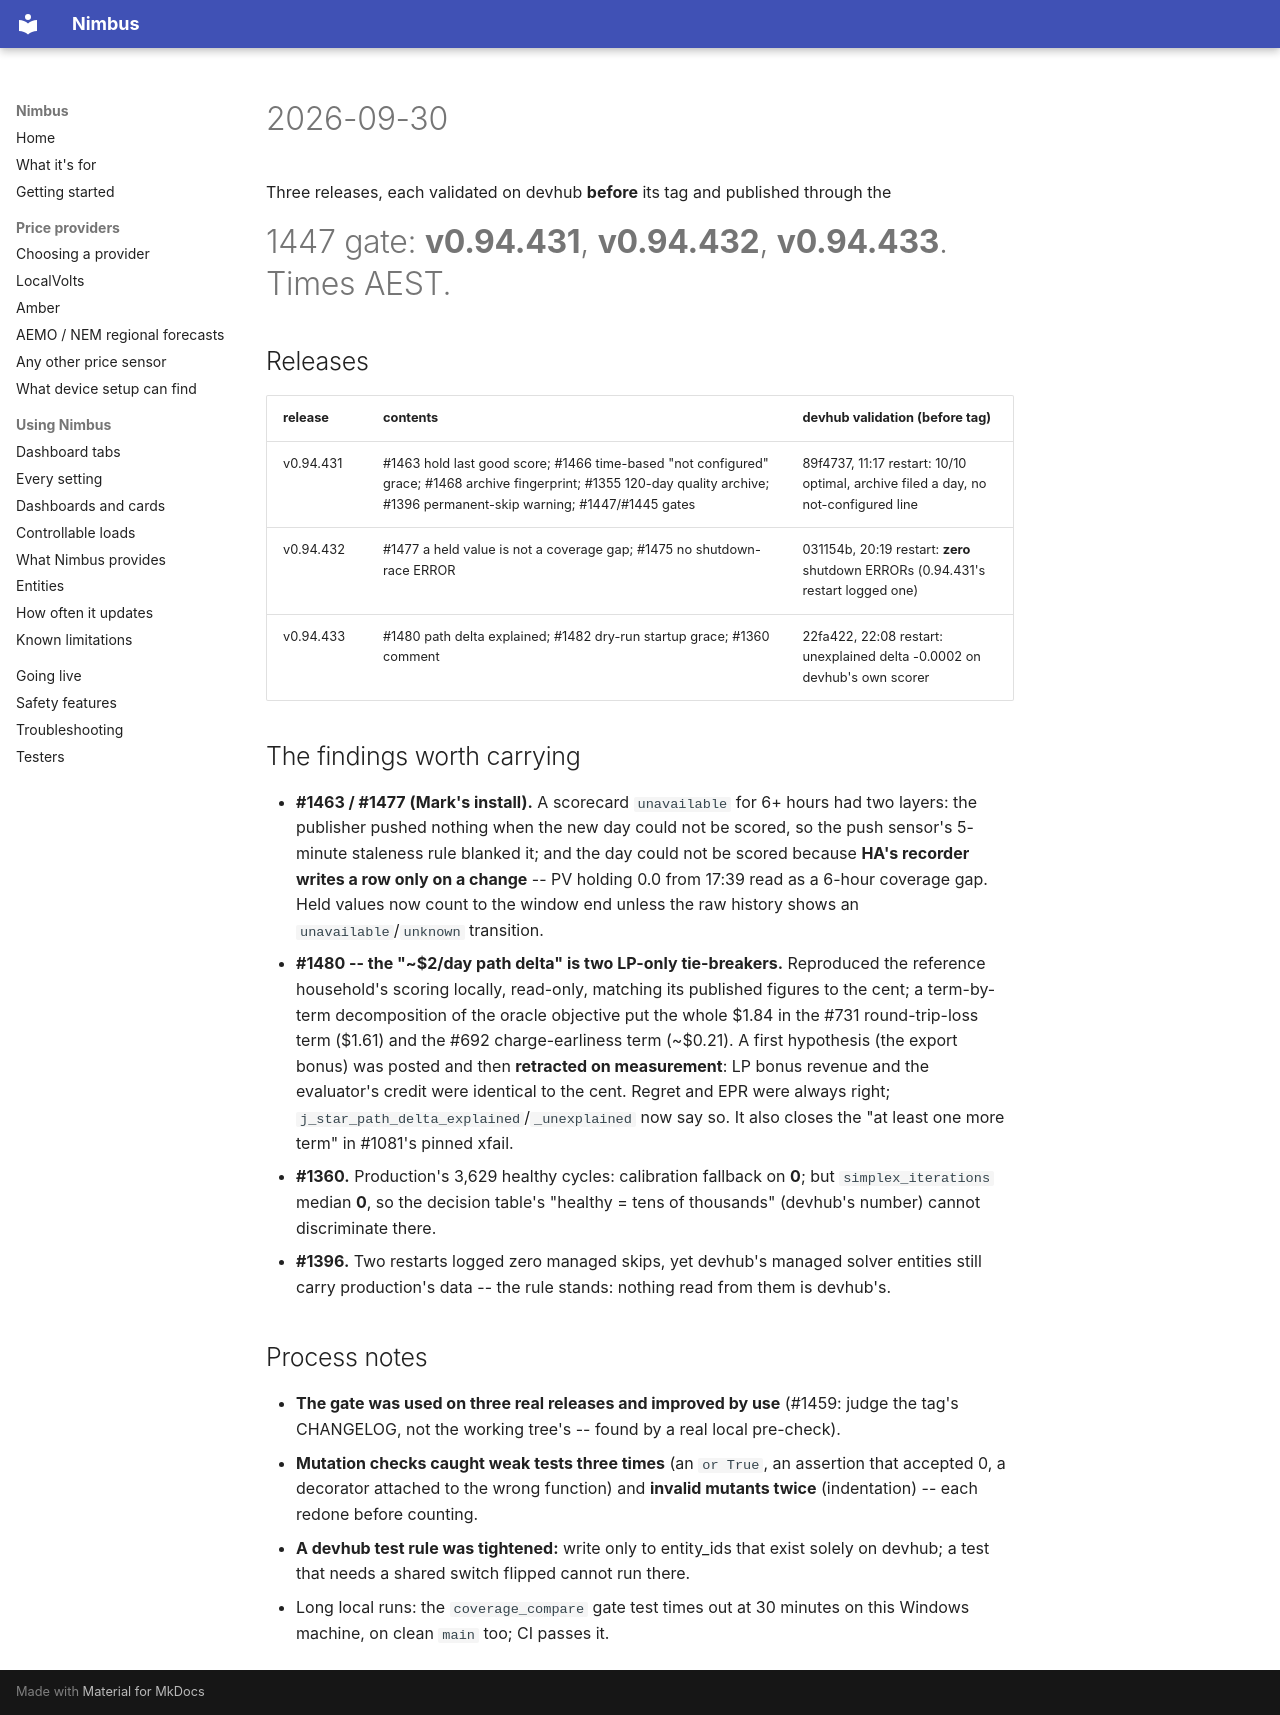

repository: code-imstillalive/nimbus · page: worklog/2026-09-30/index.html · generator: mkdocs

# 2026-09-30

Three releases, each validated on devhub **before** its tag and published through the
#1447 gate: **v0.94.431**, **v0.94.432**, **v0.94.433**. Times AEST.

## Releases

| release | contents | devhub validation (before tag) |
|---|---|---|
| v0.94.431 | #1463 hold last good score; #1466 time-based "not configured" grace; #1468 archive fingerprint; #1355 120-day quality archive; #1396 permanent-skip warning; #1447/#1445 gates | 89f4737, 11:17 restart: 10/10 optimal, archive filed a day, no not-configured line |
| v0.94.432 | #1477 a held value is not a coverage gap; #1475 no shutdown-race ERROR | 031154b, 20:19 restart: **zero** shutdown ERRORs (0.94.431's restart logged one) |
| v0.94.433 | #1480 path delta explained; #1482 dry-run startup grace; #1360 comment | 22fa422, 22:08 restart: unexplained delta -0.0002 on devhub's own scorer |

## The findings worth carrying

- **#1463 / #1477 (Mark's install).** A scorecard `unavailable` for 6+ hours had two
  layers: the publisher pushed nothing when the new day could not be scored, so the push
  sensor's 5-minute staleness rule blanked it; and the day could not be scored because
  **HA's recorder writes a row only on a change** -- PV holding 0.0 from 17:39 read as a
  6-hour coverage gap. Held values now count to the window end unless the raw history
  shows an `unavailable`/`unknown` transition.
- **#1480 -- the "~$2/day path delta" is two LP-only tie-breakers.** Reproduced the
  reference household's scoring locally, read-only, matching its published figures to the
  cent; a term-by-term decomposition of the oracle objective put the whole $1.84 in the
  #731 round-trip-loss term ($1.61) and the #692 charge-earliness term (~$0.21). A first
  hypothesis (the export bonus) was posted and then **retracted on measurement**: LP bonus
  revenue and the evaluator's credit were identical to the cent. Regret and EPR were always
  right; `j_star_path_delta_explained`/`_unexplained` now say so. It also closes the
  "at least one more term" in #1081's pinned xfail.
- **#1360.** Production's 3,629 healthy cycles: calibration fallback on **0**; but
  `simplex_iterations` median **0**, so the decision table's "healthy = tens of thousands"
  (devhub's number) cannot discriminate there.
- **#1396.** Two restarts logged zero managed skips, yet devhub's managed solver entities
  still carry production's data -- the rule stands: nothing read from them is devhub's.

## Process notes

- **The gate was used on three real releases and improved by use** (#1459: judge the
  tag's CHANGELOG, not the working tree's -- found by a real local pre-check).
- **Mutation checks caught weak tests three times** (an `or True`, an assertion that
  accepted 0, a decorator attached to the wrong function) and **invalid mutants twice**
  (indentation) -- each redone before counting.
- **A devhub test rule was tightened:** write only to entity_ids that exist solely on
  devhub; a test that needs a shared switch flipped cannot run there.
- Long local runs: the `coverage_compare` gate test times out at 30 minutes on this
  Windows machine, on clean `main` too; CI passes it.
